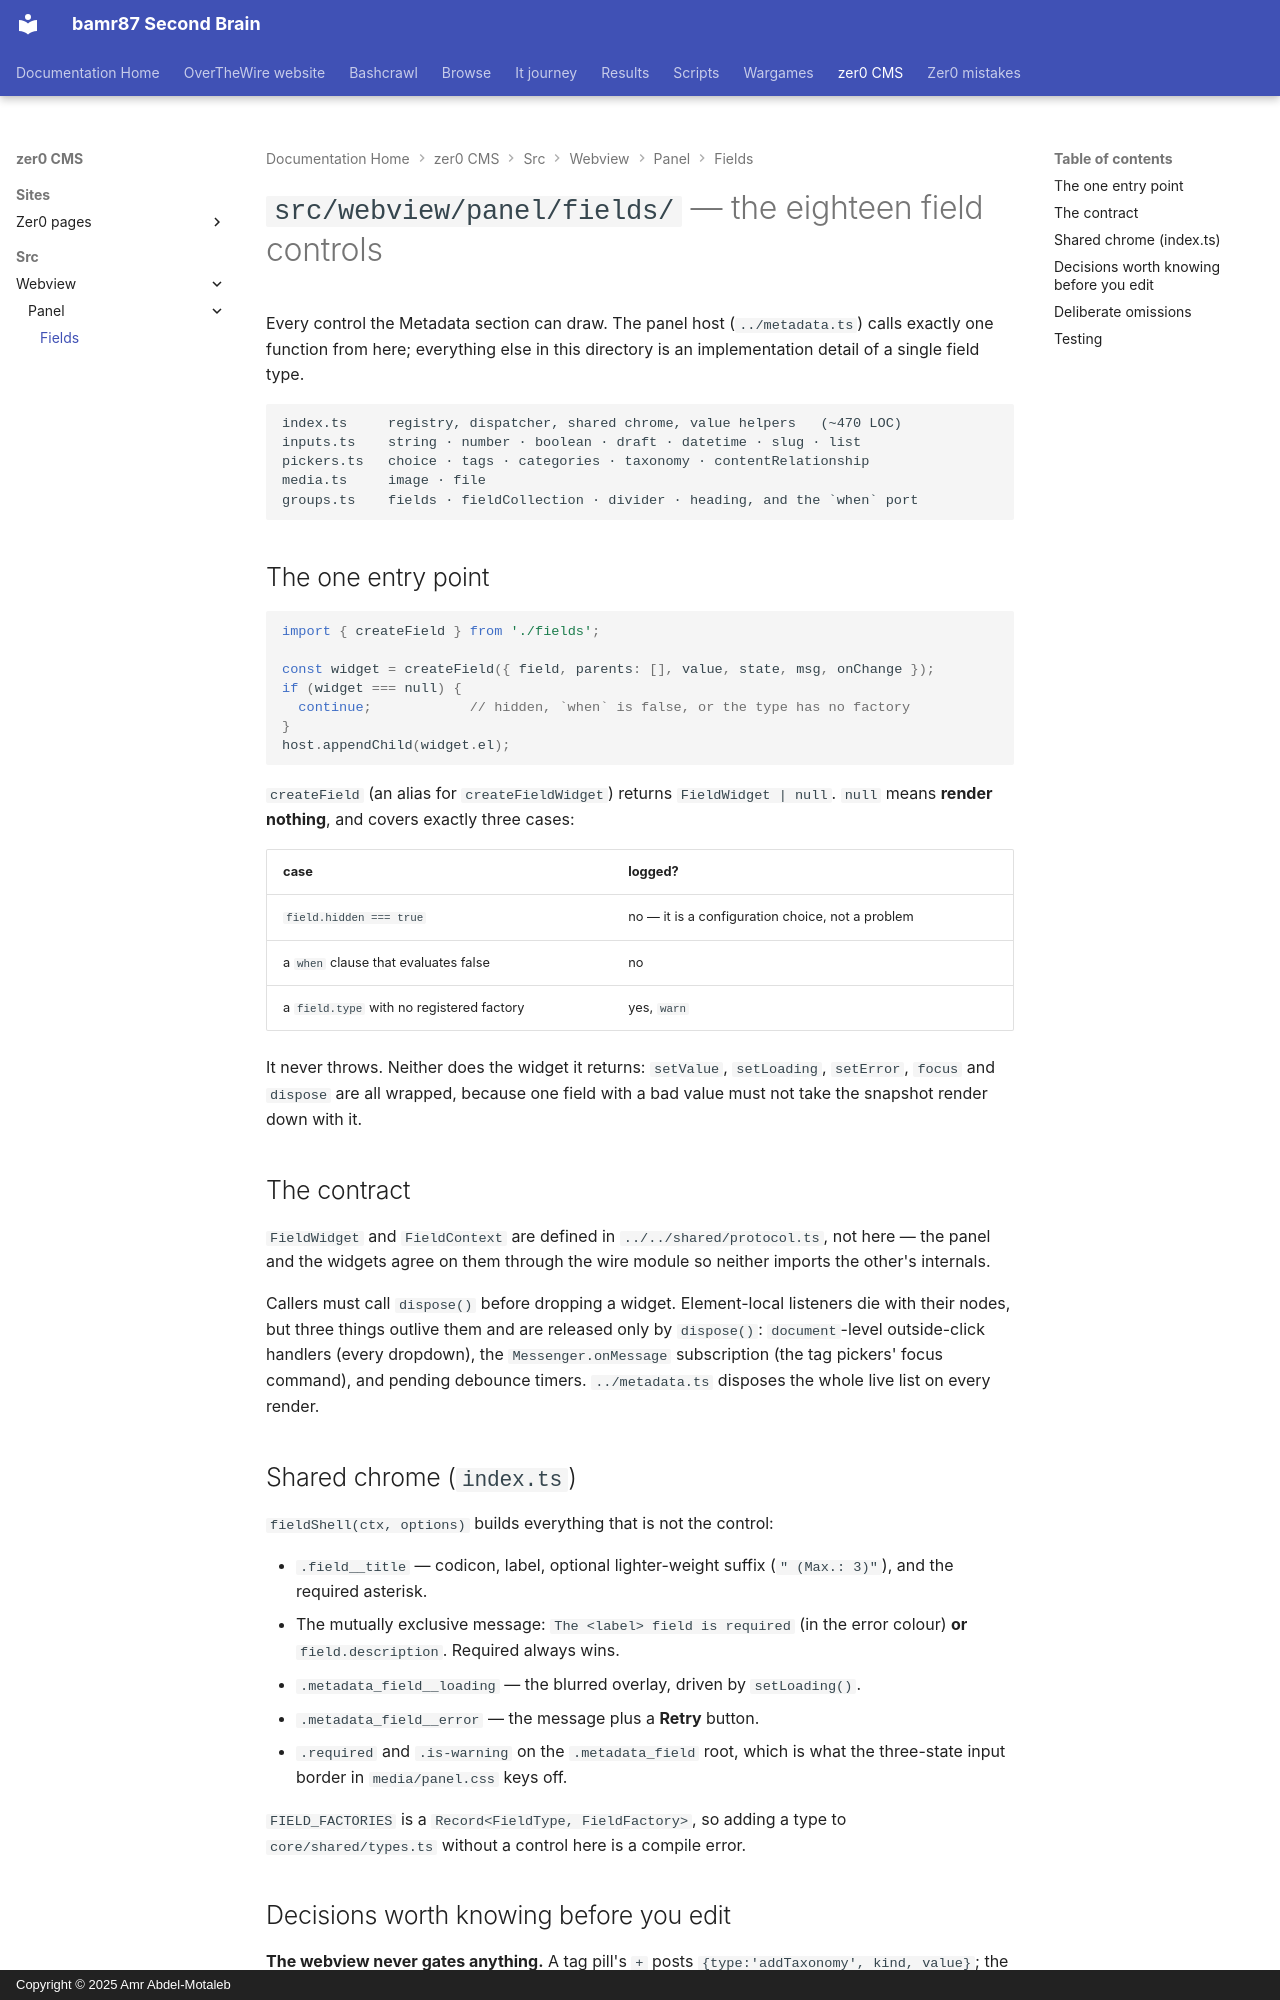

repository: bamr87/README · page: zer0-CMS/src/webview/panel/fields/index.html · generator: mkdocs · copyright: Copyright © 2025 Amr Abdel-Motaleb

---
source_file: src/webview/panel/fields/README.md
source_repo: bamr87/zer0-CMS
source_url: https://github.com/bamr87/zer0-CMS/blob/main/src/webview/panel/fields/README.md
title: '`src/webview/panel/fields/` — the eighteen field controls'
---
# `src/webview/panel/fields/` — the eighteen field controls

Every control the Metadata section can draw. The panel host (`../metadata.ts`) calls exactly one function from here; everything else in this directory is an implementation detail of a single field type.

```
index.ts     registry, dispatcher, shared chrome, value helpers   (~470 LOC)
inputs.ts    string · number · boolean · draft · datetime · slug · list
pickers.ts   choice · tags · categories · taxonomy · contentRelationship
media.ts     image · file
groups.ts    fields · fieldCollection · divider · heading, and the `when` port
```

## The one entry point

```ts
import { createField } from './fields';

const widget = createField({ field, parents: [], value, state, msg, onChange });
if (widget === null) {
  continue;            // hidden, `when` is false, or the type has no factory
}
host.appendChild(widget.el);
```

`createField` (an alias for `createFieldWidget`) returns `FieldWidget | null`.
`null` means **render nothing**, and covers exactly three cases:

| case | logged? |
|---|---|
| `field.hidden === true` | no — it is a configuration choice, not a problem |
| a `when` clause that evaluates false | no |
| a `field.type` with no registered factory | yes, `warn` |

It never throws. Neither does the widget it returns: `setValue`, `setLoading`, `setError`, `focus` and `dispose` are all wrapped, because one field with a bad value must not take the snapshot render down with it.

## The contract

`FieldWidget` and `FieldContext` are defined in `../../shared/protocol.ts`, not here — the panel and the widgets agree on them through the wire module so neither imports the other's internals.

Callers must call `dispose()` before dropping a widget. Element-local listeners die with their nodes, but three things outlive them and are released only by `dispose()`: `document`-level outside-click handlers (every dropdown), the `Messenger.onMessage` subscription (the tag pickers' focus command), and pending debounce timers. `../metadata.ts` disposes the whole live list on every render.

## Shared chrome (`index.ts`)

`fieldShell(ctx, options)` builds everything that is not the control:

- `.field__title` — codicon, label, optional lighter-weight suffix (`" (Max.: 3)"`), and the required asterisk.
- The mutually exclusive message: `The <label> field is required` (in the error colour) **or** `field.description`. Required always wins.
- `.metadata_field__loading` — the blurred overlay, driven by `setLoading()`.
- `.metadata_field__error` — the message plus a **Retry** button.
- `.required` and `.is-warning` on the `.metadata_field` root, which is what the three-state input border in `media/panel.css` keys off.

`FIELD_FACTORIES` is a `Record<FieldType, FieldFactory>`, so adding a type to `core/shared/types.ts` without a control here is a compile error.
